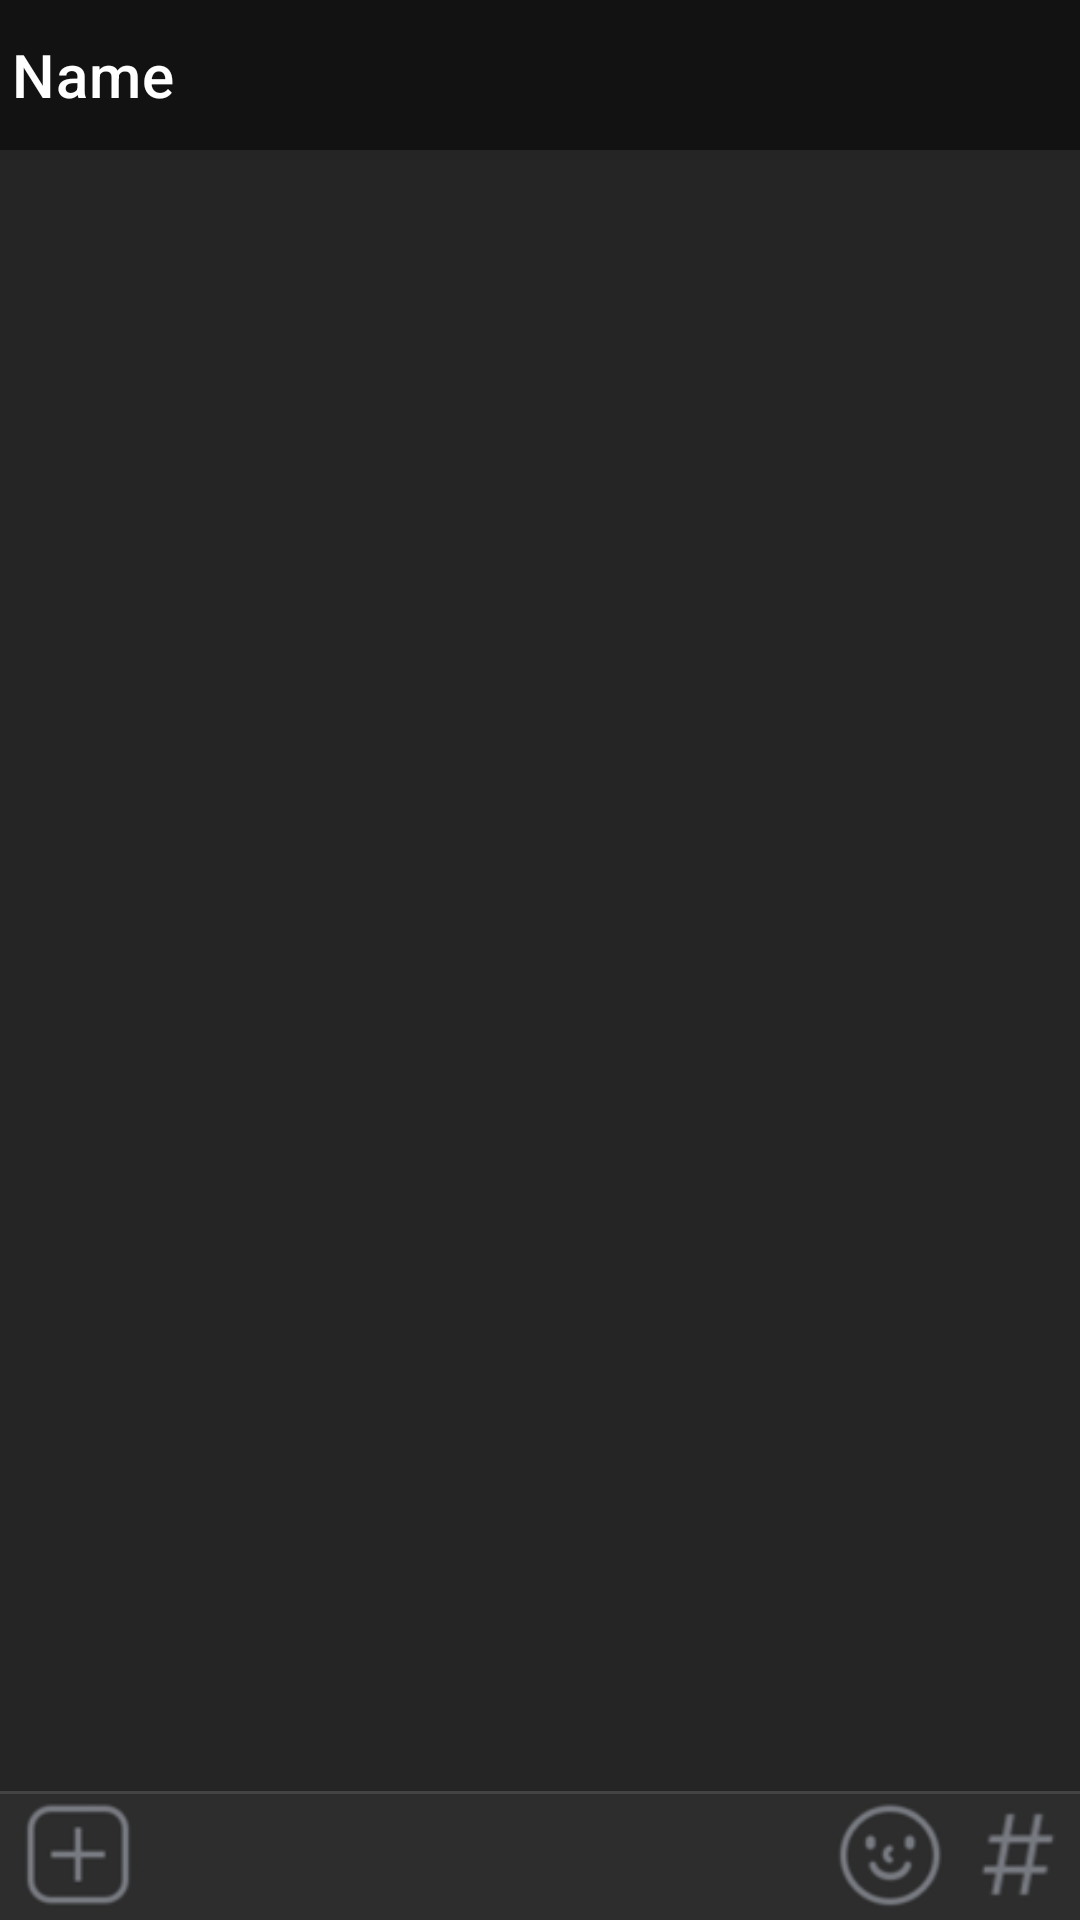

This screen was rendered from an Android layout file. Write that file and the resources it references.
<!-- AndroidManifest.xml: application theme Theme.RC_Week3 -->
<!-- res/layout/activity_talk_page.xml -->
<?xml version="1.0" encoding="utf-8"?>
<androidx.constraintlayout.widget.ConstraintLayout xmlns:android="http://schemas.android.com/apk/res/android"
    xmlns:app="http://schemas.android.com/apk/res-auto"
    xmlns:tools="http://schemas.android.com/tools"
    android:layout_width="match_parent"
    android:layout_height="match_parent"
    android:background="#FF252525"
    tools:context=".TalkPageActivity">

    <com.google.android.material.appbar.AppBarLayout
        android:id="@+id/tlblay_talk_page"
        android:layout_width="match_parent"
        android:layout_height="wrap_content"
        app:layout_constraintTop_toTopOf="parent"
        app:layout_constraintRight_toRightOf="parent"
        app:layout_constraintLeft_toLeftOf="parent"
        app:layout_constraintBottom_toBottomOf="parent"
        android:background="@color/topgray"
        app:contentInsetStart="0dp"
        android:layout_margin="0dp"
        android:theme="@style/ThemeOverlay.AppCompat.Dark"
        app:layout_constraintVertical_bias="0">
        <androidx.appcompat.widget.Toolbar
            android:id="@+id/tlb_talk_page"
            android:layout_width="match_parent"
            android:layout_height="50dp"
            android:background="@color/topgray"
            app:title="Name"
            app:contentInsetStart="0dp"
            app:titleTextColor="@color/white">
        </androidx.appcompat.widget.Toolbar>
    </com.google.android.material.appbar.AppBarLayout>
    <androidx.recyclerview.widget.RecyclerView
        android:id="@+id/talk_page_rcyview_chat"
        android:layout_width="match_parent"
        android:layout_height="0dp"
        app:layout_constraintTop_toBottomOf="@+id/tlblay_talk_page"
        app:layout_constraintStart_toStartOf="parent"
        app:layout_constraintEnd_toEndOf="parent"
        app:layout_constraintBottom_toTopOf="@+id/linlay_bttm"
        android:paddingTop="5dp"
        app:layout_constraintVertical_bias="0"
        tools:listitem="@layout/chat_recycler" />
    <LinearLayout
        android:id="@+id/linlay_bttm"
        android:layout_width="match_parent"
        android:layout_height="wrap_content"
        android:orientation="horizontal"
        app:layout_constraintTop_toTopOf="parent"
        app:layout_constraintRight_toRightOf="parent"
        app:layout_constraintLeft_toLeftOf="parent"
        app:layout_constraintBottom_toBottomOf="parent"
        app:layout_constraintVertical_bias="1"
        android:background="@drawable/talk_page_textbox_border_top"
        android:paddingTop="1dp"
        android:layout_margin="0dp">
        <androidx.appcompat.widget.AppCompatImageButton
            android:id="@+id/talk_page_btn_add"
            android:layout_width="42dp"
            android:layout_height="42dp"
            android:layout_gravity="center"
            android:background="#FF2D2D2D"
            android:layout_marginLeft="5dp"
            android:clickable="true"
            android:scaleType="centerInside"
            android:src="@drawable/talk_plus"/>
        <androidx.appcompat.widget.AppCompatEditText
            android:id="@+id/talk_page_edt_message"
            android:layout_width="0dp"
            android:layout_height="match_parent"
            android:layout_weight="1"
            android:layout_margin="5dp"
            android:maxLines="4"
            android:background="@null"
            android:textSize="20sp"
            android:gravity="center_vertical"
            android:clickable="true"
            android:focusable="true"
            android:layout_gravity="center_vertical"
            android:inputType="textMultiLine" />

        <androidx.appcompat.widget.AppCompatImageButton
            android:layout_width="42dp"
            android:layout_height="42dp"
            android:layout_gravity="center"
            android:layout_margin="0dp"
            android:background="#FF2D2D2D"
            android:scaleType="centerInside"
            android:src="@drawable/talk_emoji" />
        <androidx.appcompat.widget.AppCompatImageButton
            android:id="@+id/talk_page_btn_send_sharp"
            android:layout_width="42dp"
            android:layout_height="42dp"
            android:layout_gravity="center"
            android:background="#FF2D2D2D"
            android:scaleType="centerInside"
            android:src="@drawable/talk_sharp"/>
    </LinearLayout>
</androidx.constraintlayout.widget.ConstraintLayout>
<!-- res/layout/chat_recycler.xml (included above) -->
<?xml version="1.0" encoding="utf-8"?>
<androidx.constraintlayout.widget.ConstraintLayout xmlns:android="http://schemas.android.com/apk/res/android"
    android:layout_width="match_parent"
    android:layout_height="wrap_content"
    xmlns:app="http://schemas.android.com/apk/res-auto"
    android:background="#FF252525"
    android:paddingHorizontal="10dp"
    android:paddingVertical="3dp">

    <androidx.cardview.widget.CardView
        android:id="@+id/talk_page_img_card"
        android:layout_width="40dp"
        android:layout_height="40dp"
        app:cardCornerRadius="14dp"
        app:layout_constraintBottom_toBottomOf="parent"
        app:layout_constraintHorizontal_bias="0"
        app:layout_constraintVertical_bias="0"
        app:layout_constraintLeft_toLeftOf="parent"
        app:layout_constraintRight_toRightOf="parent"
        app:layout_constraintTop_toTopOf="parent">
        <androidx.appcompat.widget.AppCompatImageView
            android:id="@+id/talk_page_img"
            android:layout_width="match_parent"
            android:layout_height="match_parent"
            android:background="#FF252525"
            android:scaleType="centerInside"
            android:src="@drawable/ic_launcher_foreground" />
    </androidx.cardview.widget.CardView>

    <androidx.appcompat.widget.AppCompatTextView
        android:id="@+id/talk_page_name"
        android:layout_width="wrap_content"
        android:layout_height="wrap_content"
        android:gravity="center_vertical"
        android:paddingLeft="5dp"
        android:text="토스"
        android:textSize="12sp"
        app:layout_constraintBottom_toTopOf="@+id/talk_page_message"
        app:layout_constraintHorizontal_bias="0"
        app:layout_constraintLeft_toRightOf="@+id/talk_page_img_card"
        app:layout_constraintRight_toRightOf="parent"
        app:layout_constraintTop_toTopOf="parent"
        app:layout_constraintVertical_bias="0" />

    <androidx.appcompat.widget.AppCompatImageView
        android:id="@+id/talk_page_text_back"
        android:layout_width="0dp"
        android:layout_height="0dp"
        android:scaleType="fitXY"
        android:src="@drawable/talk_background"
        app:layout_constraintBottom_toBottomOf="@+id/talk_page_message"
        app:layout_constraintLeft_toLeftOf="@+id/talk_page_message"
        app:layout_constraintRight_toRightOf="@+id/talk_page_message"
        app:layout_constraintTop_toTopOf="@+id/talk_page_message" />

    <androidx.appcompat.widget.AppCompatTextView
        android:id="@+id/talk_page_message"
        android:layout_width="wrap_content"
        android:layout_height="wrap_content"
        android:gravity="center_vertical"
        android:layout_marginLeft="5dp"
        android:paddingVertical="13dp"
        android:paddingHorizontal="13dp"
        android:text="안녕하세요."
        android:textSize="13sp"
        android:autoLink="all"
        app:layout_constraintBottom_toBottomOf="parent"
        app:layout_constraintHorizontal_bias="0"
        app:layout_constraintLeft_toRightOf="@+id/talk_page_img_card"
        app:layout_constraintRight_toRightOf="parent"
        app:layout_constraintTop_toBottomOf="@+id/talk_page_name" />

    <androidx.appcompat.widget.AppCompatTextView
        android:id="@+id/talk_page_date"
        android:layout_width="wrap_content"
        android:layout_height="wrap_content"
        android:gravity="center"
        android:text="오후 1:09"
        android:textSize="10sp"
        android:layout_marginBottom="3dp"
        app:layout_constraintBottom_toBottomOf="@+id/talk_page_text_back"
        app:layout_constraintLeft_toRightOf="@+id/talk_page_text_back"
        app:layout_constraintRight_toRightOf="parent"
        app:layout_constraintTop_toTopOf="@+id/talk_page_text_back"
        app:layout_constraintVertical_bias="1"
        app:layout_constraintHorizontal_bias="0"/>
</androidx.constraintlayout.widget.ConstraintLayout>
<!-- resources referenced by this layout -->
<resources>
  <color name="topgray">#FF121212</color>
  <color name="white">#FFFFFFFF</color>
  <!-- drawable talk_background: png bitmap (drawable, 63180 bytes) -->
  <!-- drawable talk_emoji: png bitmap (drawable, 2672 bytes) -->
  <!-- drawable talk_page_textbox_border_top (drawable) -->
  <?xml version="1.0" encoding="utf-8"?>
  <layer-list xmlns:android="http://schemas.android.com/apk/res/android">
  
      <item android:top="0dp" android:bottom="0dp">
          <shape android:shape="rectangle">
              <stroke android:width="3dp" android:color="#434343" />
              <solid android:color="#FF2D2D2D" />
          </shape>
      </item>
  
      <item android:top="1dp" android:bottom="0dp">
          <shape android:shape="rectangle">
              <stroke android:width="3dp" android:color="#FF2D2D2D" />
              <solid android:color="#00ffffff" />
          </shape>
      </item>
  
  </layer-list>
  <!-- drawable talk_plus: png bitmap (drawable, 1706 bytes) -->
  <!-- drawable talk_sharp: png bitmap (drawable, 1813 bytes) -->
  <style name="Theme.RC_Week3" parent="Theme.MaterialComponents.DayNight.NoActionBar">
          
          <item name="colorPrimary">@color/white</item>
          <item name="colorPrimaryVariant">@color/black</item>
          <item name="colorOnPrimary">@color/white</item>
          
          <item name="colorSecondary">@color/teal_200</item>
          <item name="colorSecondaryVariant">@color/teal_700</item>
          <item name="colorOnSecondary">@color/black</item>
          
          <item name="android:statusBarColor" tools:targetApi="l">?attr/colorPrimaryVariant</item>
          
          <item name="android:textColor">@color/white</item>
      </style>
  <color name="black">#FF000000</color>
  <color name="teal_200">#FF03DAC5</color>
  <color name="teal_700">#FF018786</color>
</resources>
